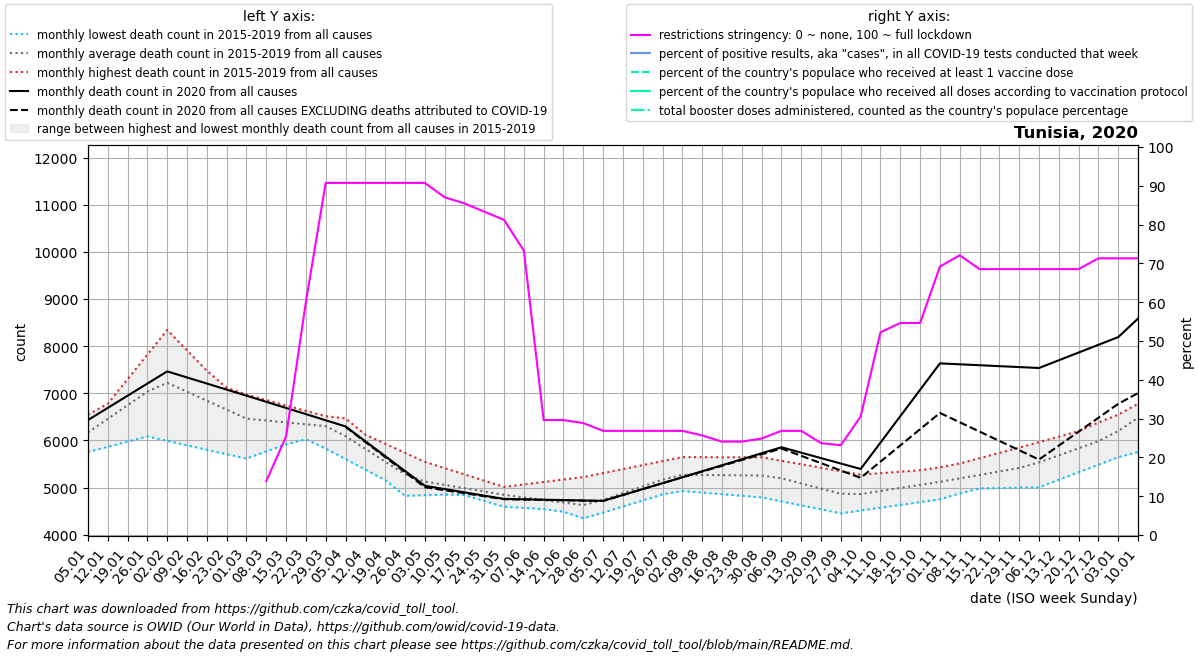

The file beside this chart, header and first rows:
date, location, time_unit, time, deaths_2010_all_ages, deaths_2011_all_ages, deaths_2012_all_ages, deaths_2013_all_ages, deaths_2014_all_ages, deaths_2015_all_ages, deaths_2016_all_ages, deaths_2017_all_ages, deaths_2018_all_ages, deaths_2019_all_ages, deaths_2020_all_ages, deaths_2021_all_ages, deaths_2022_all_ages, new_deaths, new_cases_smoothed, new_tests_smoothed, positive_test_percent, stringency_index, people_vaccinated, people_fully_vaccinated
2020-01-05, Tunisia, monthly, 1, , , , , , , 5755, 6255, 6546, 6114, 6432, 8586, , , , , , , , 
2020-01-12, Tunisia, monthly, 2, , , , , , , 5865, 6777, 6712, 6474, 6690, 8980, , , , , , , , 
2020-01-19, Tunisia, monthly, 3, , , , , , , 5975, 7300, 6877, 6834, 6948, 9373, , , , , , , , 
2020-01-26, Tunisia, monthly, 4, , , , , , , 6085, 7822, 7043, 7195, 7207, 9766, , , , , , , , 
2020-02-02, Tunisia, monthly, 5, , , , , , 7019, 5991, 8344, 7208, 7555, 7465, 9020, , , , , , , , 
2020-02-09, Tunisia, monthly, 6, , , , , , 6940, 5897, 7912, 7008, 7410, 7336, 8274, , , , , , , , 
2020-02-16, Tunisia, monthly, 7, , , , , , 6862, 5803, 7480, 6807, 7264, 7208, 7527, , , , , , , , 
2020-02-23, Tunisia, monthly, 8, , , , , , 6783, 5709, 7048, 6606, 7119, 7079, 6781, , , , , , , , 
2020-03-01, Tunisia, monthly, 9, , , , , , 6704, 5615, 6616, 6406, 6974, 6950, 6793, , , , , , , , 
2020-03-08, Tunisia, monthly, 10, , , , , , 6657, 5767, 6419, 6413, 6858, 6819, 6805, , , , , , 13.89, , 
2020-03-15, Tunisia, monthly, 11, , , , , , 6610, 5918, 6222, 6420, 6742, 6689, 6816, , , 9.572, , , 25.4, , 
2020-03-22, Tunisia, monthly, 12, , , , , , 6562, 6070, 6025, 6427, 6626, 6558, 6828, , , 32.57, , , 60.05, , 
2020-03-29, Tunisia, monthly, 13, , , , , , 6515, 6222, 5828, 6434, 6510, 6428, 6840, , , 155.6, , , 90.74, , 
2020-04-05, Tunisia, monthly, 14, , , , , , 6468, 5872, 5605, 6195, 6317, 6297, 7197, , 10.0, 259.4, , , 90.74, , 
2020-04-12, Tunisia, monthly, 15, , , , , , 6122, 5523, 5382, 5957, 6124, 5982, 7554, , 15.25, 192.4, , , 90.74, , 
2020-04-19, Tunisia, monthly, 16, , , , , , 5777, 5174, 5158, 5718, 5931, 5668, 7910, , 20.5, 161.3, , , 90.74, , 
2020-04-26, Tunisia, monthly, 17, , , , , , 5432, 4824, 4935, 5480, 5738, 5353, 8267, , 25.75, 103.3, , , 90.74, , 
2020-05-03, Tunisia, monthly, 18, , , , , , 5086, 4838, 4928, 5241, 5545, 5038, 8117, , 31.0, 75.86, , , 90.74, , 
2020-05-10, Tunisia, monthly, 19, , , , , , 4963, 4852, 4921, 5136, 5412, 4968, 7966, , 25.0, 35.57, , , 87.04, , 
2020-05-17, Tunisia, monthly, 20, , , , , , 4840, 4866, 4915, 5032, 5280, 4898, 7816, , 19.0, 7.428, , , 85.45, , 
2020-05-24, Tunisia, monthly, 21, , , , , , 4717, 4880, 4908, 4927, 5147, 4829, 7665, , 13.0, 12.57, , , 83.33, , 
2020-05-31, Tunisia, monthly, 22, , , , , , 4594, 4894, 4901, 4822, 5014, 4759, 7515, , 7.0, 17.14, , , 81.22, , 
2020-06-07, Tunisia, monthly, 23, , , , , , 4569, 4758, 4802, 4759, 5066, 4751, 7580, , 6.0, 22.86, , , 73.28, , 
2020-06-14, Tunisia, monthly, 24, , , , , , 4544, 4622, 4702, 4696, 5118, 4742, 7644, , 5.0, 3.715, , , 29.63, , 
2020-06-21, Tunisia, monthly, 25, , , , , , 4518, 4485, 4603, 4632, 5170, 4734, 7709, , 4.0, 46.14, , , 29.63, , 
2020-06-28, Tunisia, monthly, 26, , , , , , 4493, 4349, 4504, 4569, 5222, 4725, 7774, , 3.0, 26.71, , , 28.84, , 
2020-07-05, Tunisia, monthly, 27, , , , , , 4468, 4502, 4641, 4777, 5307, 4717, 8804, , 2.0, 16.14, , , 26.85, , 
2020-07-12, Tunisia, monthly, 28, , , , , , 4597, 4655, 4779, 4985, 5392, 4842, 9833, , 1.5, 50.0, , , 26.85, , 
2020-07-19, Tunisia, monthly, 29, , , , , , 4726, 4808, 4916, 5193, 5476, 4968, 10862, , 1.0, 101.1, , , 26.85, , 
2020-07-26, Tunisia, monthly, 30, , , , , , 4856, 4961, 5054, 5401, 5561, 5093, 11892, , 0.5, 82.57, , , 26.85, , 
2020-08-02, Tunisia, monthly, 31, , , , , , 4985, 4927, 5191, 5609, 5646, 5218, 11163, , 0.0, 97.57, , , 26.85, , 
2020-08-09, Tunisia, monthly, 32, , , , , , 5065, 4893, 5282, 5452, 5645, 5345, 10435, , 5.4, 121.4, , , 25.66, , 
2020-08-16, Tunisia, monthly, 33, , , , , , 5144, 4860, 5374, 5294, 5644, 5473, 9706, , 10.8, 241.7, , , 24.07, , 
2020-08-23, Tunisia, monthly, 34, , , , , , 5224, 4826, 5466, 5137, 5643, 5600, 8978, , 16.2, 645.3, , , 24.07, , 
2020-08-30, Tunisia, monthly, 35, , , , , , 5303, 4792, 5557, 4980, 5642, 5728, 8249, , 21.6, 796.7, , , 24.86, , 
2020-09-06, Tunisia, monthly, 36, , , , , , 5383, 4707, 5340, 4988, 5568, 5855, , , 27.0, 1072, , , 26.85, , 
2020-09-13, Tunisia, monthly, 37, , , , , , 5203, 4622, 5123, 4995, 5495, 5740, , , 67.25, 1522, , , 26.85, , 
2020-09-20, Tunisia, monthly, 38, , , , , , 5024, 4538, 4906, 5002, 5421, 5624, , , 107.5, 2674, , , 23.68, , 
2020-09-27, Tunisia, monthly, 39, , , , , , 4844, 4453, 4689, 5010, 5348, 5509, , , 147.8, 4731, , , 23.15, , 
2020-10-04, Tunisia, monthly, 40, , , , , , 4664, 4513, 4764, 5094, 5274, 5394, , , 188.0, 5720, , , 30.56, , 
2020-10-11, Tunisia, monthly, 41, , , , , , 4739, 4572, 4839, 5178, 5305, 5954, , , 404.0, 7625, , , 52.25, , 
2020-10-18, Tunisia, monthly, 42, , , , , , 4814, 4632, 4914, 5261, 5336, 6514, , , 620.0, 9136, , , 54.63, , 
2020-10-25, Tunisia, monthly, 43, , , , , , 4890, 4691, 4989, 5345, 5368, 7075, , , 836.0, 10458, , , 54.63, , 
2020-11-01, Tunisia, monthly, 44, , , , , , 4965, 4751, 5064, 5429, 5399, 7635, , , 1052, 9791, , , 69.18, , 
2020-11-08, Tunisia, monthly, 45, , , , , , 4973, 4876, 5157, 5457, 5511, 7615, , , 1230, 10059, , , 72.09, , 
2020-11-15, Tunisia, monthly, 46, , , , , , 4981, 5000, 5250, 5486, 5623, 7596, , , 1408, 9982, , , 68.52, , 
2020-11-22, Tunisia, monthly, 47, , , , , , 4990, 5124, 5344, 5514, 5735, 7576, , , 1587, 8588, , , 68.52, , 
2020-11-29, Tunisia, monthly, 48, , , , , , 4998, 5249, 5437, 5542, 5847, 7557, , , 1765, 7925, , , 68.52, , 
2020-12-06, Tunisia, monthly, 49, , , , , , 5006, 5370, 5673, 5656, 5964, 7537, , , 1943, 7543, , , 68.52, , 
2020-12-13, Tunisia, monthly, 50, , , , , , 5166, 5491, 5909, 5771, 6081, 7701, , , 1811, 7759, , , 68.52, , 
2020-12-20, Tunisia, monthly, 51, , , , , , 5326, 5612, 6145, 5885, 6198, 7865, , , 1680, 8176, , , 68.52, , 
2020-12-27, Tunisia, monthly, 52, , , , , , 5485, 5733, 6381, 6000, 6315, 8029, , , 1548, 10665, , , 71.3, , 
2021-01-03, Tunisia, monthly, 53, , , , , , 5645, 6255, 6546, 6114, 6432, 8193, , , 1416, 11893, , , 71.3, , 
2021-01-10, Tunisia, monthly, 1, , , , , , 5755, 6777, 6712, 6474, 6690, 8586, , , 1582, 13606, , , 71.3, , 
